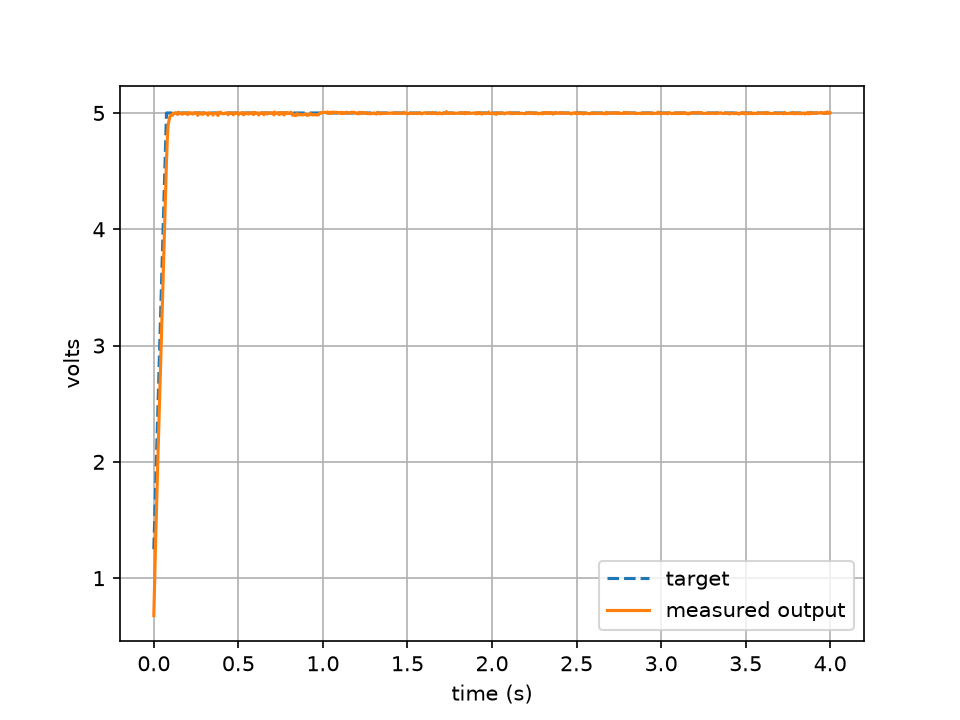

The data file committed next to this chart (first rows):
ms, target_mV, vout_mV, duty_permille
0, 1249, 678, 117
5, 1499, 993, 143
10, 1749, 1280, 168
15, 1999, 1556, 191
20, 2249, 1824, 213
25, 2499, 2076, 235
30, 2749, 2327, 256
35, 2999, 2589, 276
40, 3249, 2844, 297
45, 3499, 3097, 318
50, 3749, 3348, 339
55, 3999, 3595, 360
60, 4249, 3843, 380
65, 4499, 4097, 401
70, 4750, 4338, 422
75, 5000, 4588, 442
80, 5000, 4779, 456
85, 5000, 4904, 463
90, 5000, 4935, 467
95, 5000, 4971, 470
100, 5000, 4982, 471
105, 5000, 4982, 471
110, 5000, 4979, 472
115, 5000, 4996, 472
120, 5000, 4997, 472
125, 5000, 5002, 472
130, 5000, 4995, 472
135, 5000, 5001, 472
140, 5000, 4987, 472
145, 5000, 5006, 472
150, 5000, 5000, 472
155, 5000, 4994, 472
160, 5000, 4994, 472
165, 5000, 4996, 472
170, 5000, 4989, 472
175, 5000, 5002, 472
180, 5000, 5000, 472
185, 5000, 4999, 472
190, 5000, 4995, 472
195, 5000, 4998, 472
200, 5000, 4986, 472
205, 5000, 5003, 472
210, 5000, 4994, 472
215, 5000, 5000, 472
220, 5000, 4995, 472
225, 5000, 5002, 472
230, 5000, 4990, 472
235, 5000, 4998, 472
240, 5000, 5002, 472
245, 5000, 5004, 472
250, 5000, 4999, 472
255, 5000, 4996, 472
260, 5000, 4980, 472
265, 5000, 5004, 472
270, 5000, 4998, 472
275, 5000, 4991, 472
280, 5000, 4996, 472
285, 5000, 4996, 472
290, 5000, 4988, 472
295, 5000, 5003, 472
... 741 more rows
